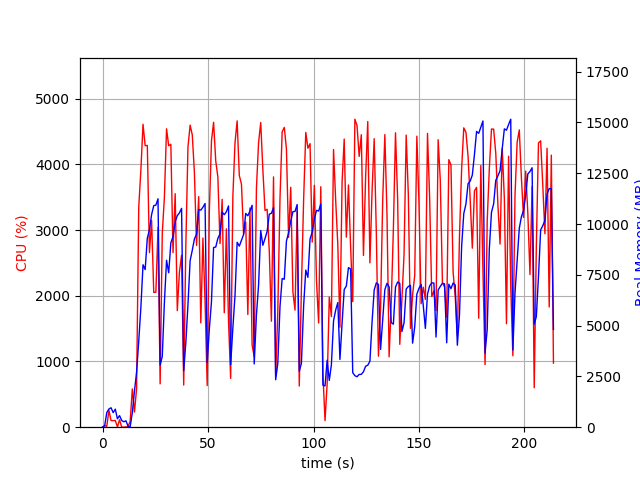

The table this chart was drawn from, first rows:
elapsed_time, nproc, cpu, mem_real, mem_virtual
3.910064697265625e-05, 1, 0.0, 6.645, 3186
1.006, 2, 25.8, 65.57, 172.1
2.015, 4, 12.9, 722.7, 2406
3.023, 4, 258.0, 895.9, 2691
4.031, 7, 100.2, 956.1, 5065
5.039, 3, 100.1, 716.6, 2100
6.047, 4, 102.2, 887.8, 2609
7.055, 4, 3.0, 413.9, 1941
8.064, 5, 114.0, 570.5, 2393
9.073, 3, 0.0, 328.5, 1632
10.08, 3, 2.0, 268, 1550
11.09, 3, 3.0, 315.1, 1616
12.1, 1, 8.9, 49.66, 645.5
13.1, 1, 92.3, 30.04, 133.5
14.11, 1, 582.6, 715.7, 4660
15.12, 1, 230.4, 1773, 10359
16.13, 1, 582.4, 2706, 10425
17.16, 1, 3348, 4240, 12217
18.16, 1, 3911, 5886, 12297
19.18, 1, 4610, 7995, 18120
20.2, 1, 4283, 7757, 18336
21.22, 1, 4287, 9301, 18336
22.23, 1, 2656, 9719, 18336
23.25, 1, 3148, 10464, 18432
24.27, 1, 2050, 10905, 18432
25.28, 1, 2054, 10928, 18432
26.29, 1, 3041, 11241, 18432
27.3, 1, 659.4, 3058, 18432
28.31, 1, 2950, 3486, 18432
29.32, 1, 3500, 6141, 18432
30.34, 1, 4540, 8216, 18882
31.36, 1, 4283, 7602, 22074
32.37, 1, 4305, 9072, 22074
33.4, 1, 2656, 9388, 22074
34.43, 1, 3553, 10109, 22074
35.44, 1, 1773, 10413, 22074
36.45, 1, 2365, 10549, 22074
37.46, 1, 2617, 10771, 22074
38.47, 1, 641.8, 2783, 22074
39.47, 1, 2754, 4161, 22074
40.48, 1, 4261, 6017, 22074
41.51, 1, 4596, 8192, 22334
42.54, 1, 4448, 8709, 22334
43.55, 1, 3871, 9263, 22334
44.56, 1, 2765, 9502, 22334
45.57, 1, 3508, 10709, 22334
46.57, 1, 1586, 10684, 22334
47.58, 1, 2878, 10826, 22334
48.6, 1, 1913, 11008, 22334
49.6, 1, 633.6, 3178, 22334
50.61, 1, 3275, 4811, 22334
51.63, 1, 4356, 6177, 22334
52.64, 1, 4640, 8842, 22710
53.66, 1, 4049, 8868, 22722
54.66, 1, 3805, 9293, 22722
55.68, 1, 2794, 9513, 22722
56.69, 1, 3467, 10586, 22722
57.7, 1, 1742, 10458, 22722
58.7, 1, 3018, 10605, 22722
59.71, 1, 1616, 10891, 22722
... 152 more rows
